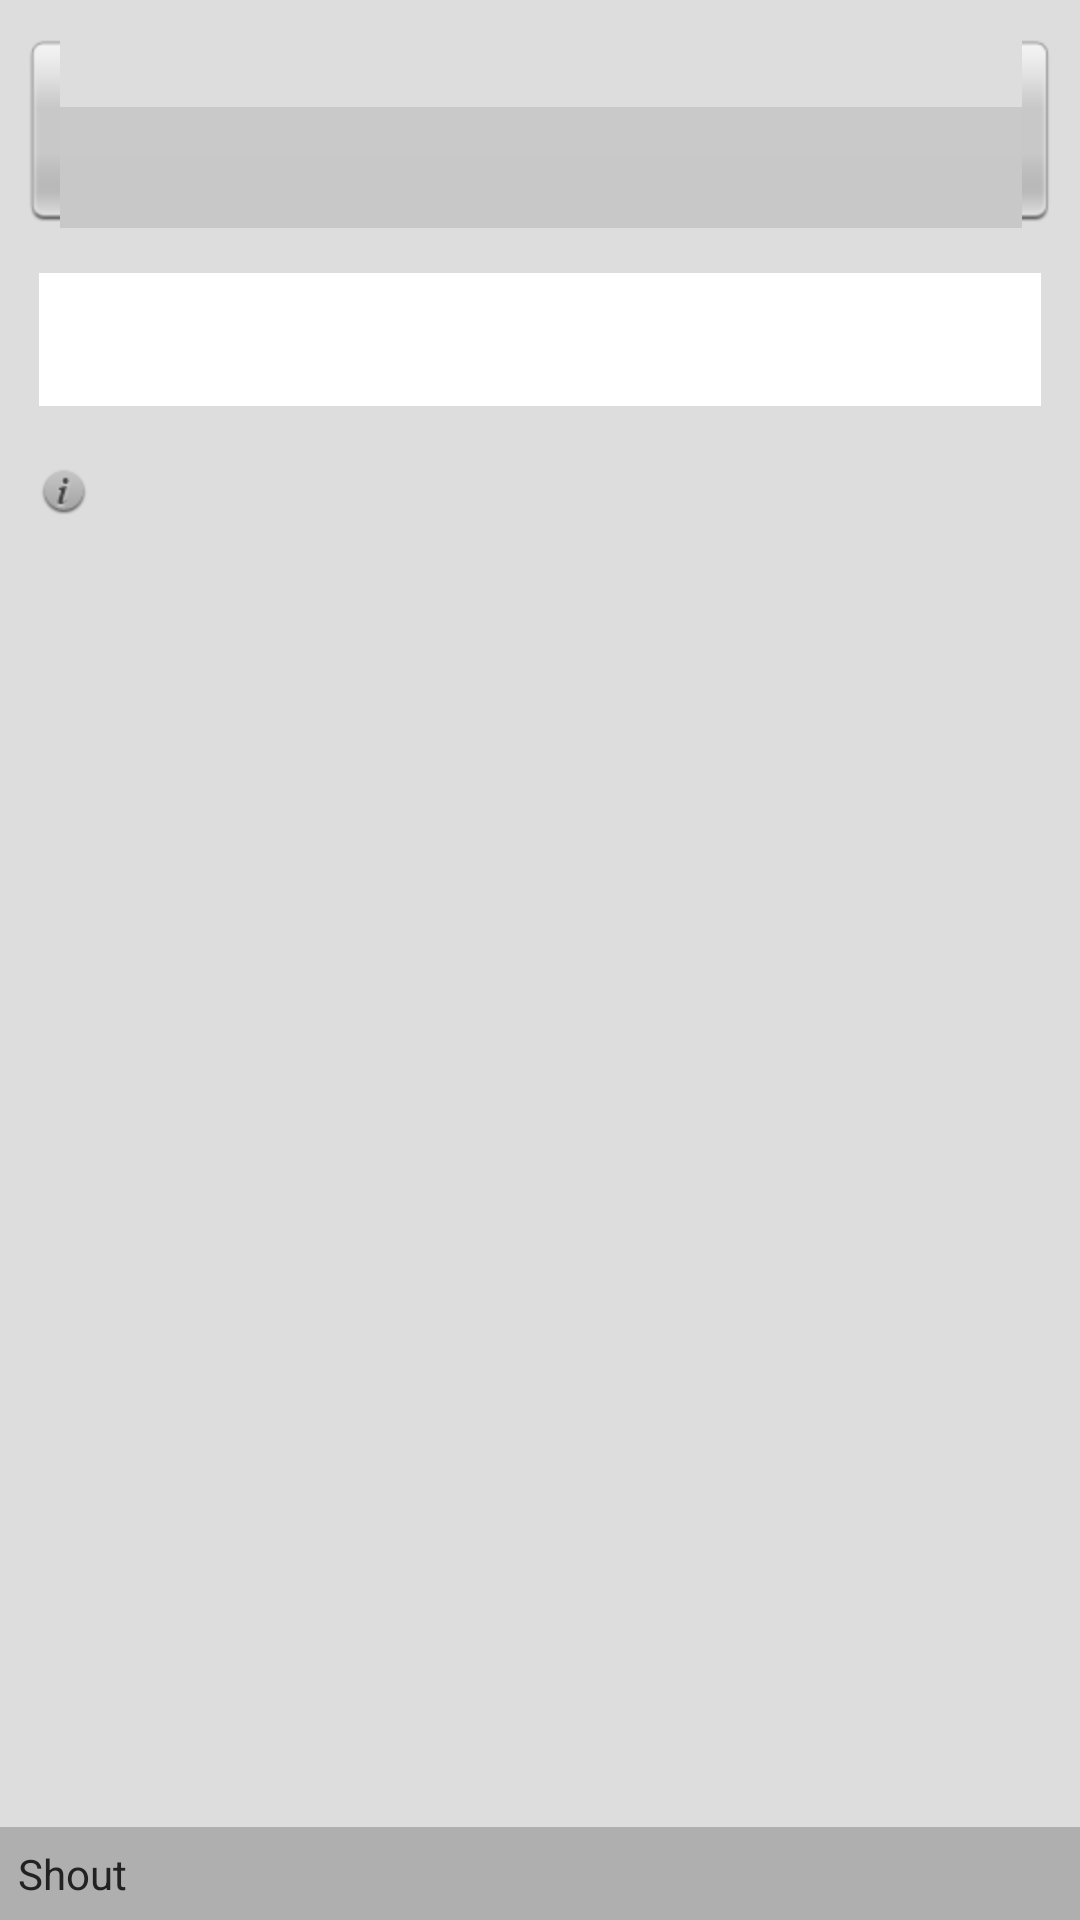

Produce the Android XML layout that renders to this screen, including the resource entries it uses.
<!-- AndroidManifest.xml: application theme OSWTheme -->
<!-- res/layout/activity.xml -->
<?xml version="1.0" encoding="utf-8"?>
<RelativeLayout xmlns:android="http://schemas.android.com/apk/res/android"
	android:layout_width="fill_parent" android:layout_height="fill_parent" android:background="@color/OSWbackground"
	android:orientation="vertical" android:id="@+id/root" android:padding="0dip">

	<LinearLayout android:id="@+id/buttons"
		android:orientation="horizontal" android:layout_width="fill_parent" android:padding="6dp" android:layout_alignParentBottom="true"
		android:layout_height="wrap_content" android:background="@color/OSWbuttonbar">

		<Button android:id="@+id/shoutButton" android:layout_width="fill_parent"
			android:layout_height="wrap_content" android:layout_weight="1"
			android:text="@string/shout_button"/>
		
		<Button android:id="@+id/deleteButton" android:layout_width="fill_parent"
			android:layout_height="wrap_content" android:layout_weight="1"
			android:text="@string/delete_button" android:visibility="gone"/>
			
	</LinearLayout>

	<ScrollView android:layout_above="@id/buttons"
		android:layout_width="fill_parent" android:layout_height="fill_parent"
		android:fillViewport="false">

		<LinearLayout android:layout_width="fill_parent"
			android:layout_height="wrap_content" android:orientation="vertical"
			android:layout_margin="3dp" android:padding="5dp">

			<LinearLayout android:id="@+id/userInfo" android:layout_marginTop="5dp"
				android:orientation="horizontal" android:layout_width="fill_parent"
				android:layout_height="wrap_content" android:clickable="true" android:background="@drawable/selector_button">

				<ImageView android:id="@+id/avatar" android:layout_width="45dip"
					android:layout_height="45dip" android:layout_marginRight="15dip" />

				<LinearLayout android:orientation="vertical"
					android:layout_width="fill_parent" android:layout_height="wrap_content">

					<LinearLayout android:orientation="horizontal"
						android:layout_width="fill_parent" 
						android:layout_weight="1"
						android:layout_height="wrap_content">
						
						<ImageView android:id="@+id/availability" 
							android:layout_width="wrap_content"
							android:layout_height="wrap_content"
							android:layout_marginTop="1dp"
							android:src="@drawable/ic_notavailable"
							android:visibility="gone" />
					
						<TextView android:id="@+id/name"
							android:layout_width="fill_parent" android:paddingLeft="6dip" android:paddingRight="6dip"
							android:layout_height="wrap_content" style="@style/authorlink" />
					
					</LinearLayout>
						
					<TextView android:id="@+id/jid" android:layout_width="fill_parent"
						android:layout_height="wrap_content" style="@style/jid"/>

				</LinearLayout>
				
			</LinearLayout>

			<LinearLayout android:id="@+id/message"
				android:orientation="vertical" android:layout_width="fill_parent"
				android:layout_height="wrap_content" android:padding="5dp">

				<LinearLayout android:id="@+id/shoutedTo"
					android:orientation="horizontal"
					android:layout_width="fill_parent" 
					android:layout_weight="1"
					android:layout_height="wrap_content"
					android:visibility="gone">
					
					<TextView android:id="@+id/tolabel" 
						android:layout_width="wrap_content"
						android:layout_height="wrap_content" 
						android:text="To: "
						style="@style/recipients"/>
					
					<LinearLayout android:id="@+id/recipients"
						android:orientation="vertical"
						android:layout_width="fill_parent"
						android:layout_height="wrap_content" 
						android:layout_weight="1"
						android:singleLine="false"
						android:paddingRight="0dp"/>
						
				</LinearLayout>
					
				<TextView android:id="@+id/status" android:layout_width="fill_parent"
					android:layout_height="fill_parent" android:paddingTop="10dip"
					android:gravity="left" android:textStyle="italic" style="@style/statusTextBig" />
					
				<LinearLayout android:id="@+id/infoContainer" android:orientation="horizontal"
					android:layout_width="fill_parent" android:layout_marginTop="10dip"
					android:layout_height="wrap_content">
							 
					<ImageView android:id="@+id/infoIcon" 
						android:layout_width="wrap_content"
						android:layout_height="wrap_content"
						android:layout_marginRight="10dip" 
						android:src="@drawable/ic_info" />
						
					<TextView android:id="@+id/date" android:layout_width="wrap_content"
						android:layout_height="wrap_content" android:singleLine="true" android:ellipsize="marquee" style="@style/info"/>
						
					<TextView android:id="@+id/visibleTo" android:layout_width="wrap_content"
						android:layout_height="wrap_content" style="@style/info"
						android:singleLine="false" 
						android:visibility="gone"
						android:ellipsize="marquee" />
				
				</LinearLayout>
						
				<TextView android:id="@+id/imageDesc" android:layout_width="fill_parent"
					android:layout_height="wrap_content" android:gravity="left"
					android:textSize="16sp" android:padding="6dip" android:visibility="gone" />
			
				<LinearLayout android:id="@+id/pictureContainer" android:orientation="horizontal"
					android:layout_width="fill_parent" android:layout_marginTop="10dip"
					android:layout_height="wrap_content" android:visibility="gone">
					
					<ImageView android:id="@+id/attachmentIcon" 
						android:layout_width="wrap_content"
						android:layout_height="wrap_content"
						android:layout_marginRight="10dip" 
						android:src="@drawable/ic_camera" />
					
					<ImageView android:id="@+id/pictureShared"
						android:layout_width="125dip" android:layout_height="125dip"
						android:maxWidth="125dip" android:maxHeight="125dip" android:scaleType="fitStart"
						/>
								
				</LinearLayout>
			
				<TextView android:id="@+id/link" android:layout_width="fill_parent"
					android:layout_height="wrap_content" android:gravity="center_horizontal"
					android:autoLink="web" android:textColorLink="#ffb400"
					android:textSize="16sp" android:padding="6dip" android:visibility="gone" />
	
				<TextView android:id="@+id/linkDesc" android:layout_width="fill_parent"
					android:layout_height="wrap_content" android:gravity="left"
					android:textSize="16sp" android:padding="6dip" android:visibility="gone" />	
					
			</LinearLayout>

		</LinearLayout>
		
	</ScrollView>

</RelativeLayout>
<!-- resources referenced by this layout -->
<resources>
  <color name="OSWbackground">#dddddd</color>
  <color name="OSWbuttonbar">#88888888</color>
  <!-- drawable ic_camera: png bitmap (drawable-hdpi, 828 bytes) -->
  <!-- drawable ic_info: png bitmap (drawable-hdpi, 1033 bytes) -->
  <!-- drawable ic_notavailable: png bitmap (drawable-hdpi, 829 bytes) -->
  <!-- drawable selector_button (drawable) -->
  <?xml version="1.0" encoding="utf-8"?>
  <selector xmlns:android="http://schemas.android.com/apk/res/android">
      <item android:state_focused="true" android:state_pressed="false" android:drawable="@drawable/btn_default_pressed" />
      <item android:state_focused="true" android:state_pressed="true" android:drawable="@drawable/btn_default_pressed" />
      <item android:state_focused="false" android:state_pressed="true" android:drawable="@drawable/btn_default_pressed" />
      <item android:drawable="@drawable/btn_default_normal" />
  </selector>
  <string name="delete_button">Delete</string>
  <string name="shout_button">Shout</string>
  <style name="authorlink">
  		<item name="android:lineSpacingMultiplier">1.15</item>
  		<item name="android:textStyle">bold</item>
  		<item name="android:textColor">@color/OSWblue</item>
  	</style>
  <style name="info">
  		<item name="android:textColor">#888</item>
  		<item name="android:textSize">11sp</item>
  		<item name="android:lineSpacingMultiplier">1.15</item>
  	</style>
  <style name="jid">
  		<item name="android:lineSpacingMultiplier">1.15</item>
  		<item name="android:textColor">@color/grey3</item>
  	</style>
  <style name="recipients">
  		<item name="android:lineSpacingMultiplier">1.15</item>
  		<item name="android:textColor">@color/grey5</item>
  	</style>
  <style name="statusTextBig" parent="@style/statusText">
  		<item name="android:textSize">18sp</item>
  		<item name="android:background">@color/white</item>
  		<item name="android:padding">10dp</item>
  		<item name="android:layout_marginTop">10dp</item>
  		<item name="android:layout_marginBottom">10dp</item>
  	</style>
  <style name="OSWTheme">
  		<item name="android:windowTitleStyle">@style/OSWTitle</item>
  		<item name="android:windowTitleBackgroundStyle">@style/OSWTitleBackground</item>
  		<item name="android:windowBackground">@color/grey4</item>
  		<item name="android:textAppearance">@style/OSWTextAppearance</item>
  	</style>
  <color name="OSWblue">#ff4082d7</color>
  <color name="grey3">#ff666666</color>
  <color name="grey5">#ff777777</color>
  <style name="statusText">
  		<item name="android:lineSpacingMultiplier">1.13</item>
  		<item name="android:textColor">@color/grey4</item>
  	</style>
  <color name="white">#ffffffff</color>
  <style name="OSWTitle">
  		<item name="android:textColor">#ffffff</item> 
  	</style>
  <style name="OSWTitleBackground">
  		<item name="android:background">#444</item> 
  	</style>
  <color name="grey4">#ff222222</color>
  <style name="OSWTextAppearance" parent="@android:style/TextAppearance">
  		<item name="android:textSize">14sp</item>
  		<item name="android:textColor">@color/grey4</item>
  	</style>
</resources>
